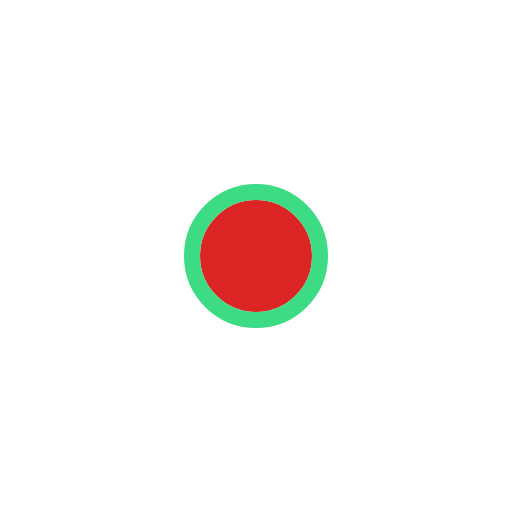
t = 0.00 s
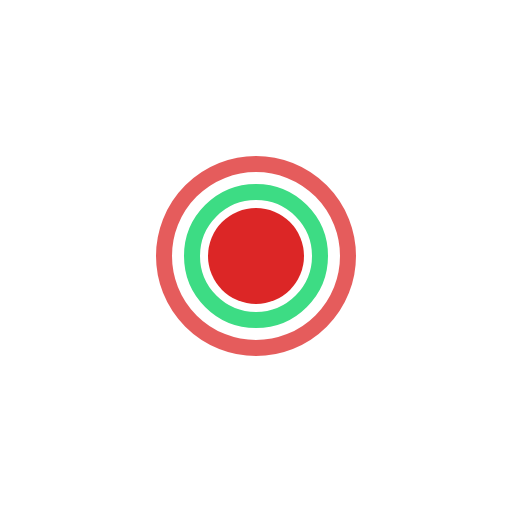
t = 0.40 s
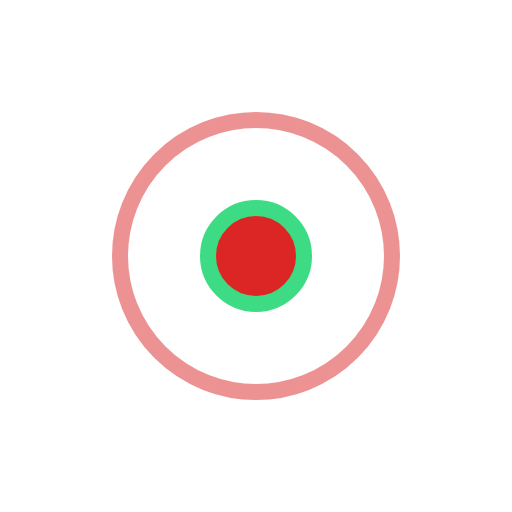
t = 0.80 s
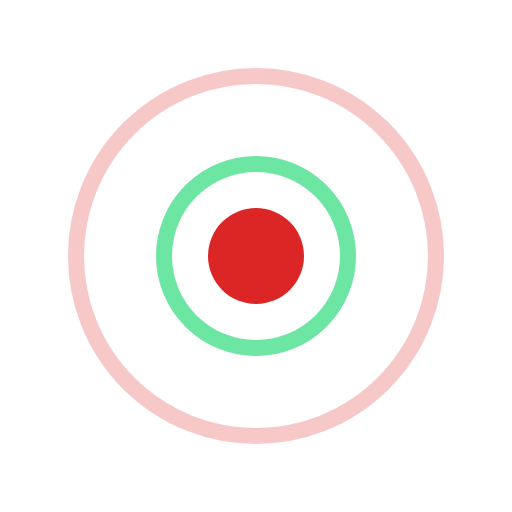
t = 1.20 s
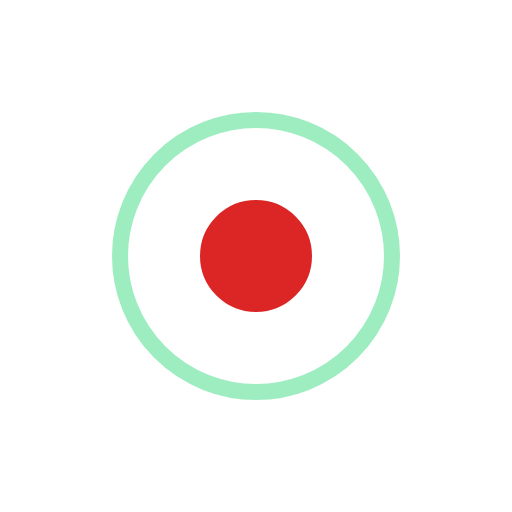
t = 1.60 s
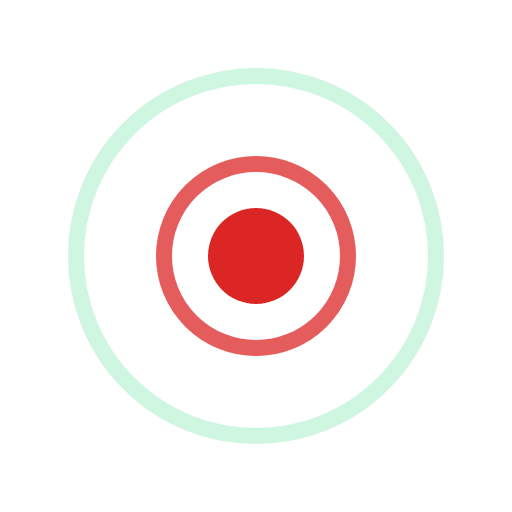
t = 2.00 s

The animated SVG that drew these frames (rendered in a browser with its animation timeline set to each time). Animation: 4 SMIL elements (animate=4); one cycle of 2.40 s, repeats indefinitely.

<svg xmlns="http://www.w3.org/2000/svg" width="64" height="64" viewBox="0 0 64 64"><defs></defs><circle cx="32" cy="32" r="6" fill="#DC2626"/><circle cx="32" cy="32" r="8" fill="none" stroke="#DC2626" stroke-width="2"><animate attributeName="r" values="6;28" dur="1.6s" repeatCount="indefinite"/><animate attributeName="opacity" values="1;0" dur="1.6s" repeatCount="indefinite"/></circle><circle cx="32" cy="32" r="8" fill="none" stroke="#3DDC84" stroke-width="2"><animate attributeName="r" values="6;28" dur="1.6s" begin=".8s" repeatCount="indefinite"/><animate attributeName="opacity" values="1;0" dur="1.6s" begin=".8s" repeatCount="indefinite"/></circle></svg>
